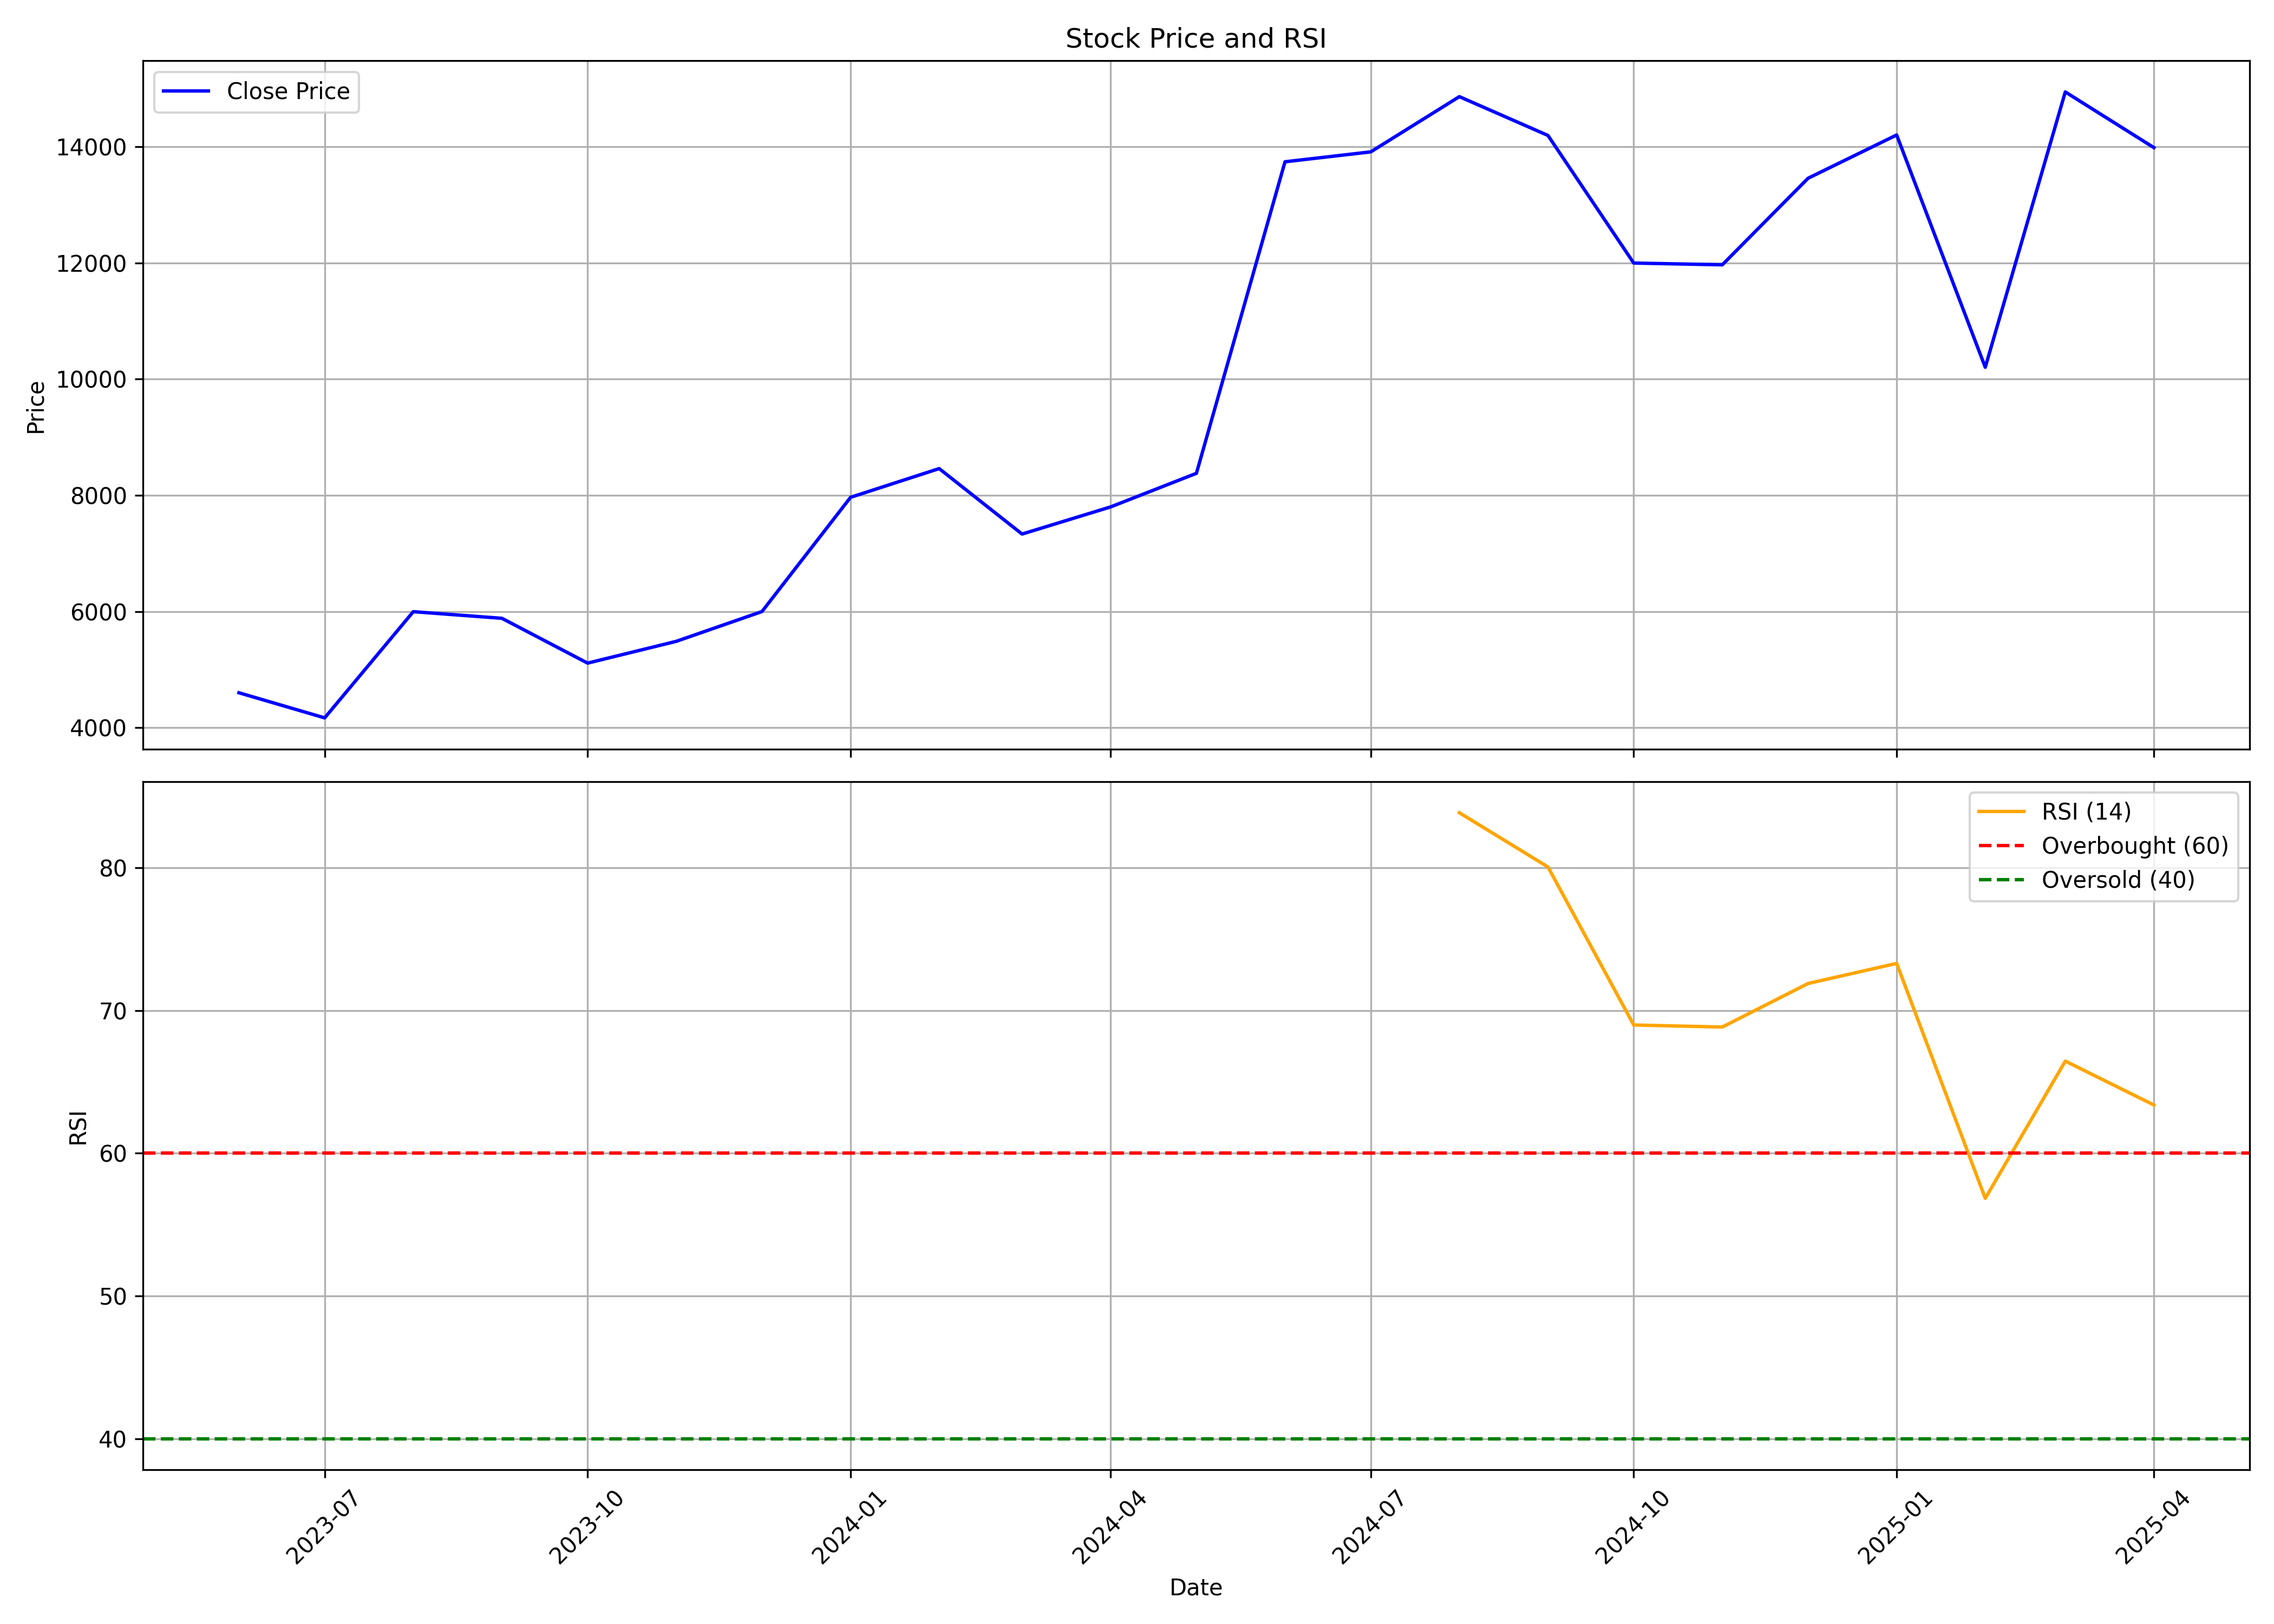

The file beside this chart, header and first rows:
, Unnamed: 0, date, symbol, open, high, low, close, volume, rsi
0, 0, 2023-06-01, PTCIL, 3090, 4700, 2950, 4602, 304660, 
1, 1, 2023-07-01, PTCIL, 4585, 4586, 3755, 4170, 80400, 
2, 2, 2023-08-01, PTCIL, 4270, 6342, 4179, 5998, 318233, 
3, 3, 2023-09-01, PTCIL, 6199, 6199, 5376, 5884, 75619, 
4, 4, 2023-10-01, PTCIL, 5884, 5928, 4692, 5112, 74541, 
5, 5, 2023-11-01, PTCIL, 5180, 5920, 4469, 5487, 126602, 
6, 6, 2023-12-01, PTCIL, 5650, 6742, 5325, 6000, 154279, 
7, 7, 2024-01-01, PTCIL, 6097, 7967, 6097, 7967, 367183, 
8, 8, 2024-02-01, PTCIL, 8150, 9540, 7701, 8461, 272232, 
9, 9, 2024-03-01, PTCIL, 8496, 8804, 7100, 7334, 208744, 
10, 10, 2024-04-01, PTCIL, 7480, 8384, 7300, 7802, 172721, 
11, 11, 2024-05-01, PTCIL, 7802, 8666, 7150, 8380, 327804, 
12, 12, 2024-06-01, PTCIL, 8599, 15240, 8000, 13742, 874680, 
13, 13, 2024-07-01, PTCIL, 13950, 15702, 13150, 13913, 251237, 
14, 14, 2024-08-01, PTCIL, 13939, 15344, 12717, 14863, 133601, 83.87
15, 15, 2024-09-01, PTCIL, 14925, 14925, 12900, 14196, 342729, 80.06
16, 16, 2024-10-01, PTCIL, 14299, 14440, 11224, 11999, 241597, 68.99
17, 17, 2024-11-01, PTCIL, 11761, 12599, 10600, 11969, 290310, 68.85
18, 18, 2024-12-01, PTCIL, 11969, 14000, 11184, 13459, 452634, 71.9
19, 19, 2025-01-01, PTCIL, 13250, 17995, 13201, 14203, 648090, 73.31
20, 20, 2025-02-01, PTCIL, 14444, 14999, 9756, 10205, 357226, 56.84
21, 21, 2025-03-01, PTCIL, 10298, 15180, 9950, 14945, 294150, 66.46
22, 22, 2025-04-01, PTCIL, 14841, 15076, 12418, 13986, 163046, 63.38
